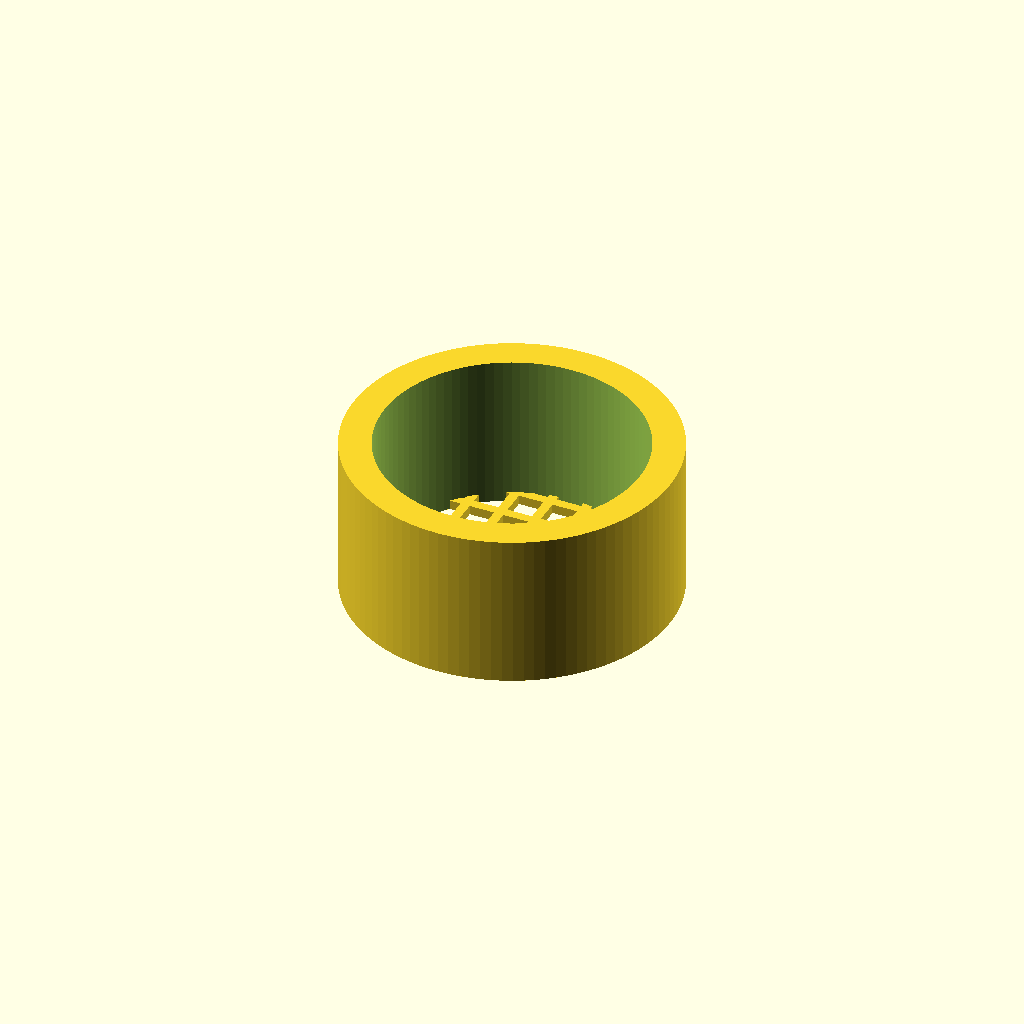
Cell 1 — every parameter at its default value.
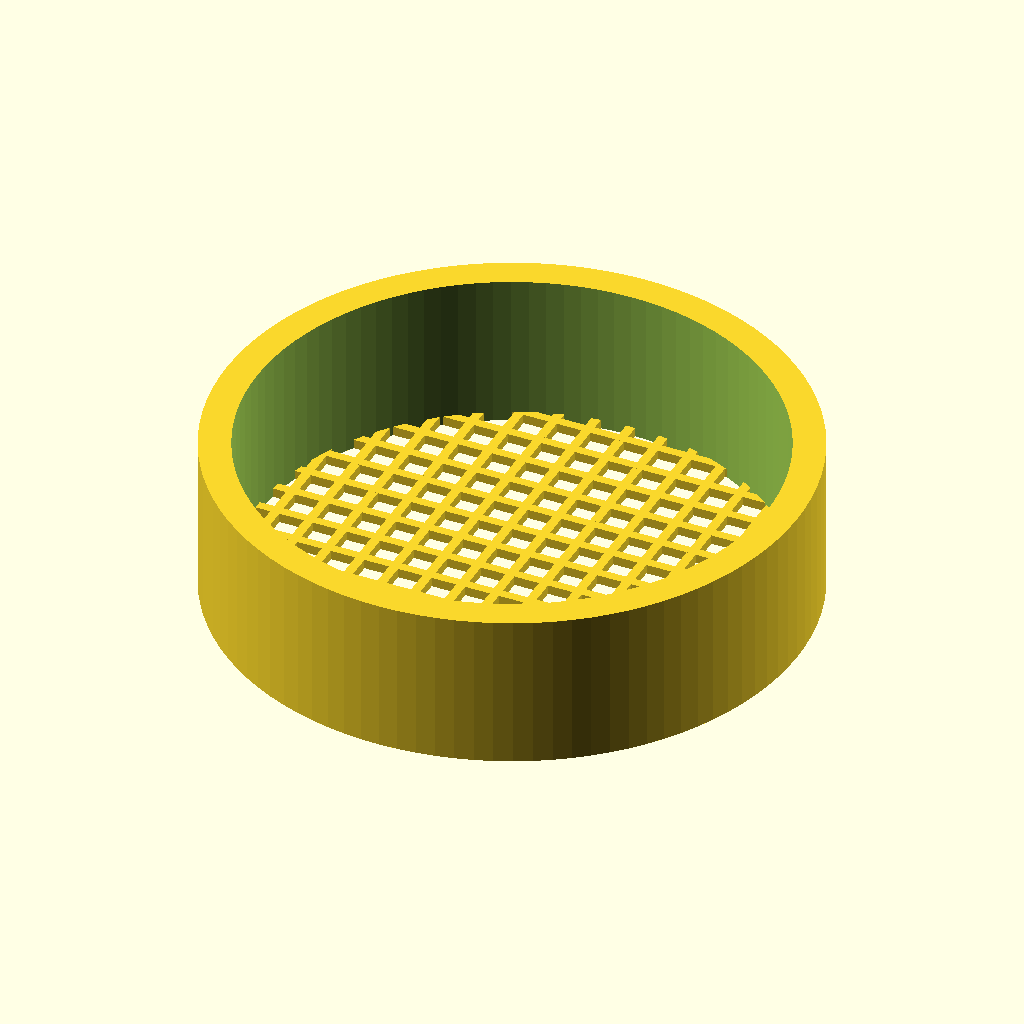
Cell 2: the same model with python_od = 83.35.
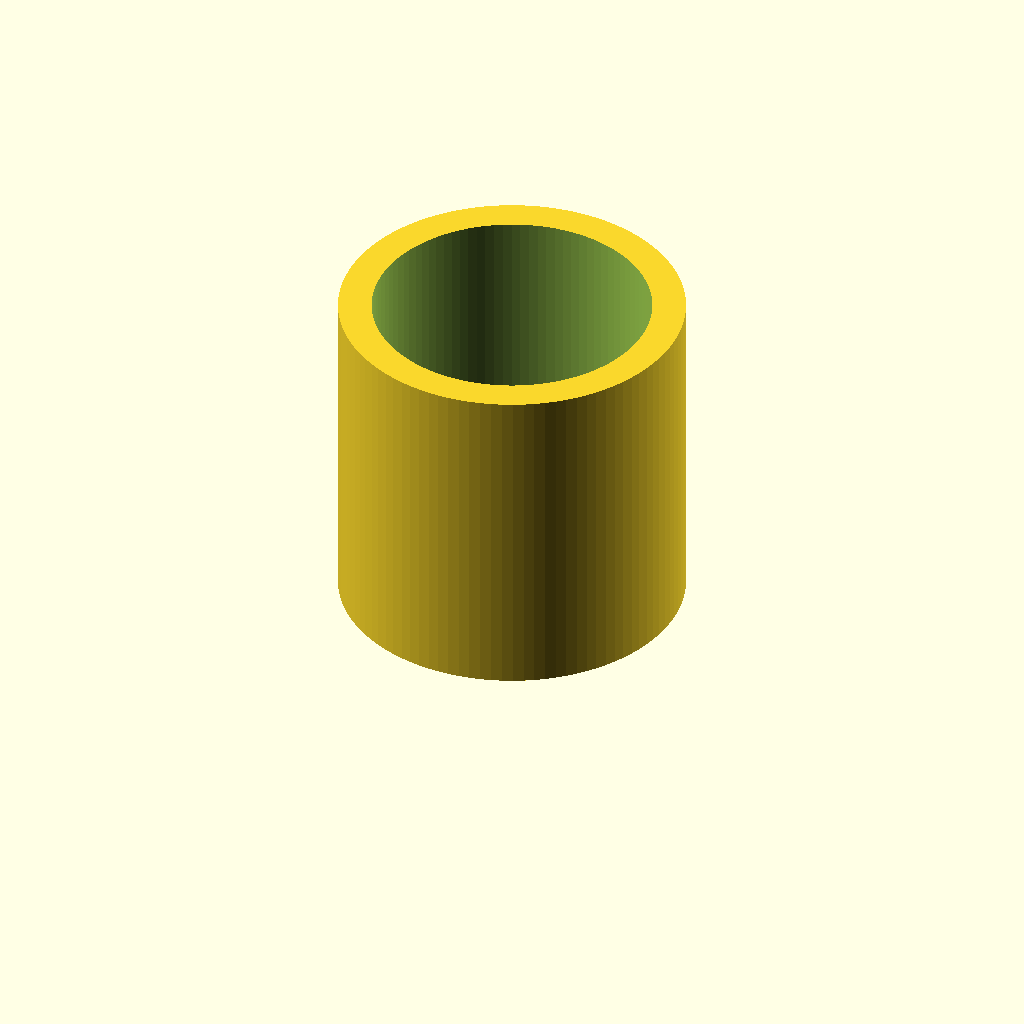
Cell 3: python_ht = 50 (everything else at default).
All cells are drawn from one camera (rotation 55°, 0°, 25°, orthographic, colour scheme Cornfield), so only the parameter changes between them.
OpenSCAD source file inputs/thingiverse/files/thing-3001949/files/gravel-vac-cover.scad:
python_od = 41.675; 
grid_spacing = 5.5; 
grid_w = 1.5;
python_ht = 25; 
grid_ht = 1.5; 
outer_wall_w = 5;
eps = 0.01; 

$fn=100; 

module mesh(x, y, spacing, ht, th){ 
  total_x = x*spacing; 
  total_y = y*spacing; 
  for (xdir = [-total_x/2:spacing:total_x/2]) {
     translate([-th/2+xdir,-total_y/2,0]) 
        cube([th,total_y,ht]);  
  }
  for (ydir = [-total_y/2:spacing:total_y/2]) {
    translate([-total_x/2,-th/2+ydir,0]) 
        cube([total_x,th,ht]); 
  }
}

num_mesh = round(python_od/grid_spacing+1);
echo(num_mesh);

module cover() {
  difference() {
    cylinder(h=python_ht, d=python_od+2*outer_wall_w); 
    translate([0,0,-eps]) cylinder(h=python_ht+2*eps, d=python_od); 
  }
  intersection(){
    cylinder(h=python_ht, d=python_od+2*outer_wall_w);
    mesh(num_mesh, num_mesh,grid_spacing,grid_ht,grid_w);  
  }
}

cover(); 
Customizer parameters (derived from the source; name, type, default, range or options):
python_od: number, default 41.675
grid_spacing: number, default 5.5
grid_w: number, default 1.5
python_ht: number, default 25
grid_ht: number, default 1.5
outer_wall_w: number, default 5
eps: number, default 0.01
